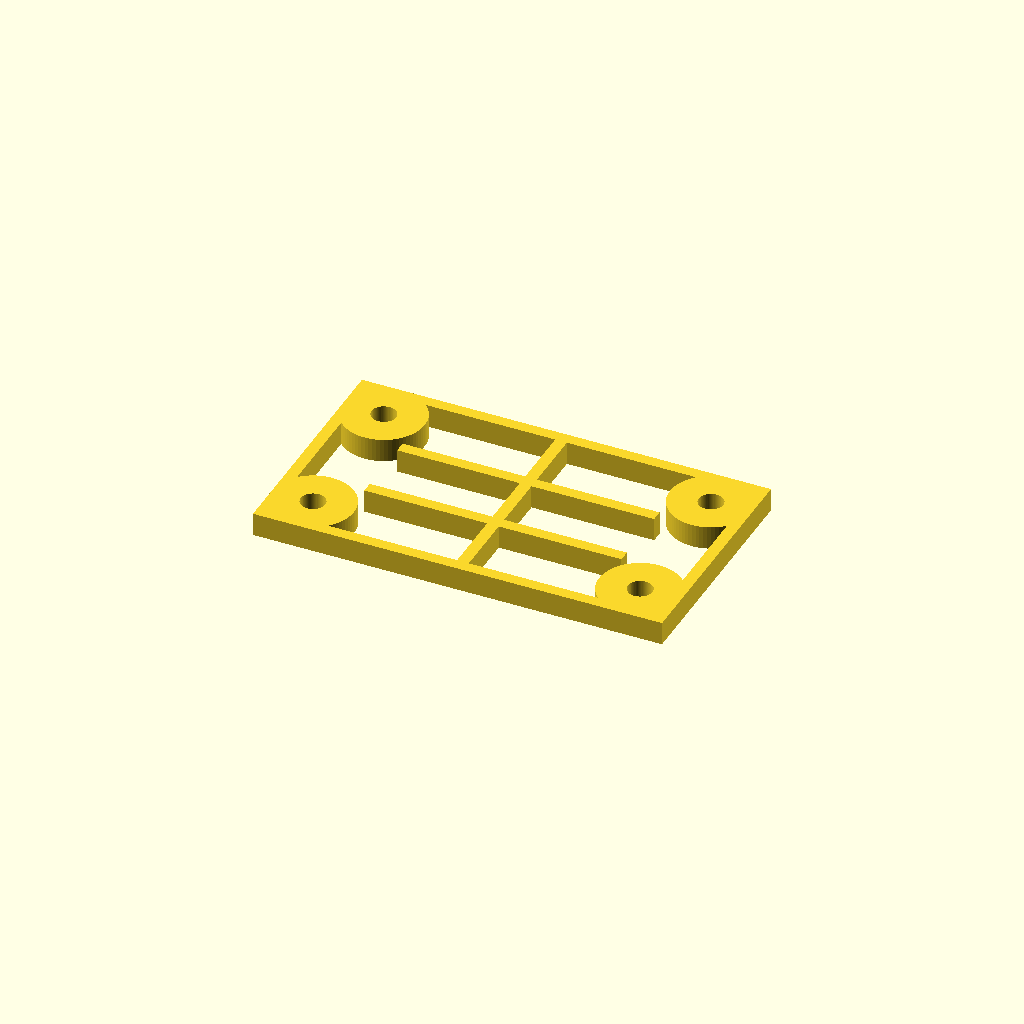
Cell 1: rendered with the file's own defaults.
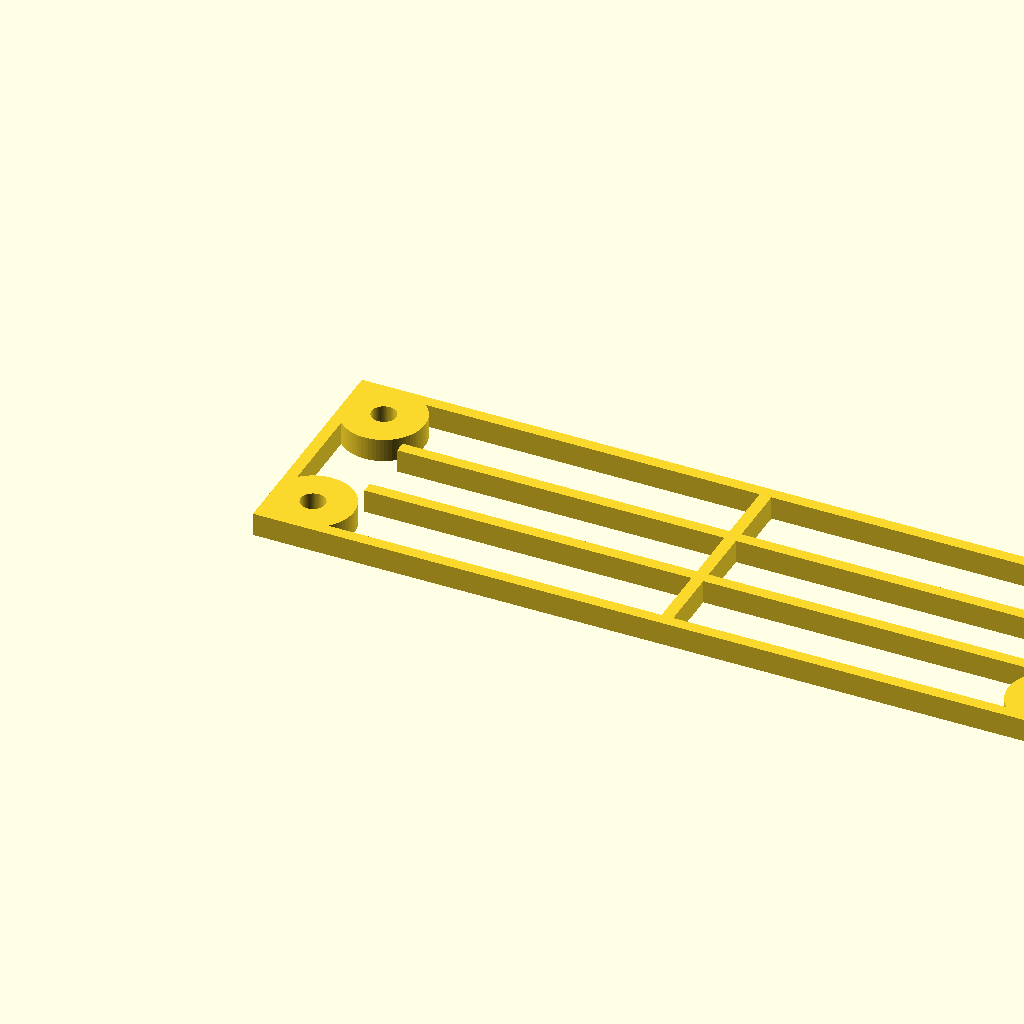
Cell 2: the same model with plate_l = 140.
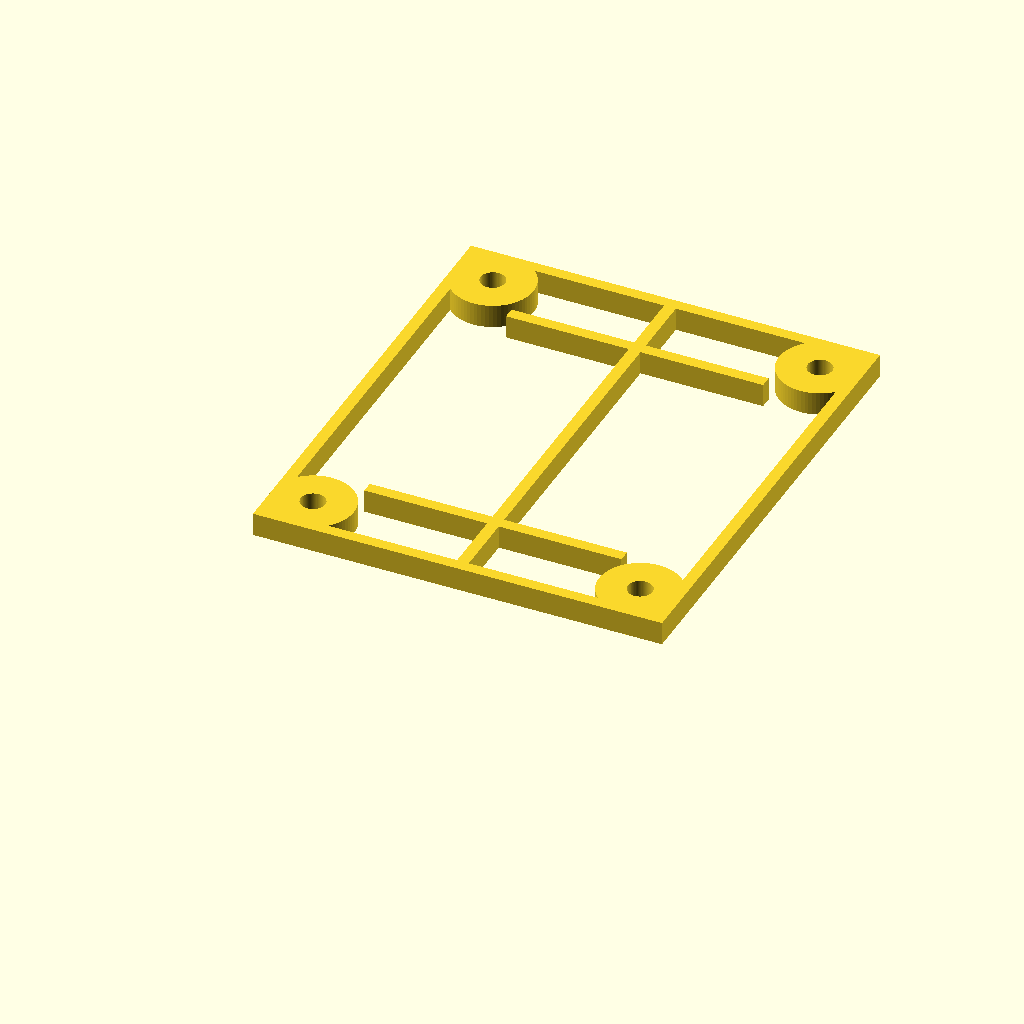
Cell 3: plate_w = 80 (everything else at default).
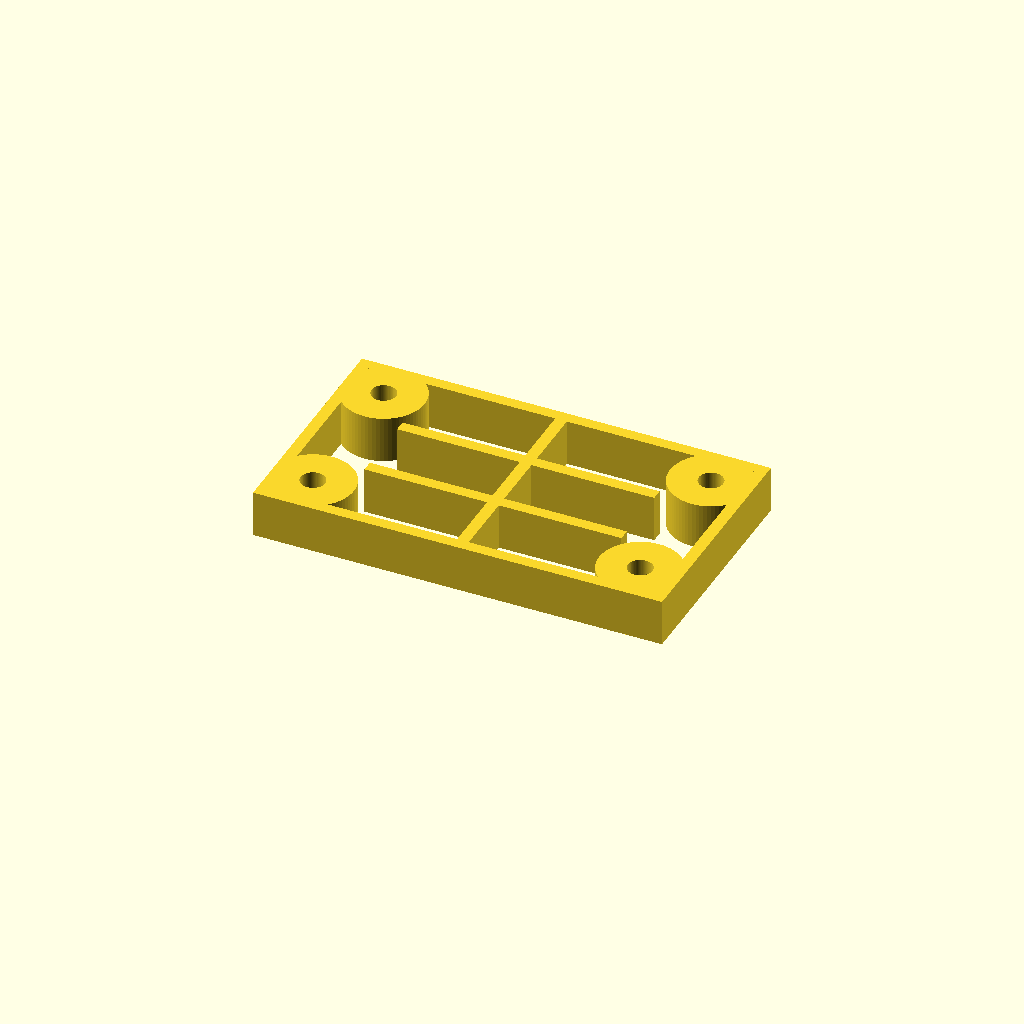
Cell 4: plate_t = 8 (everything else at default).
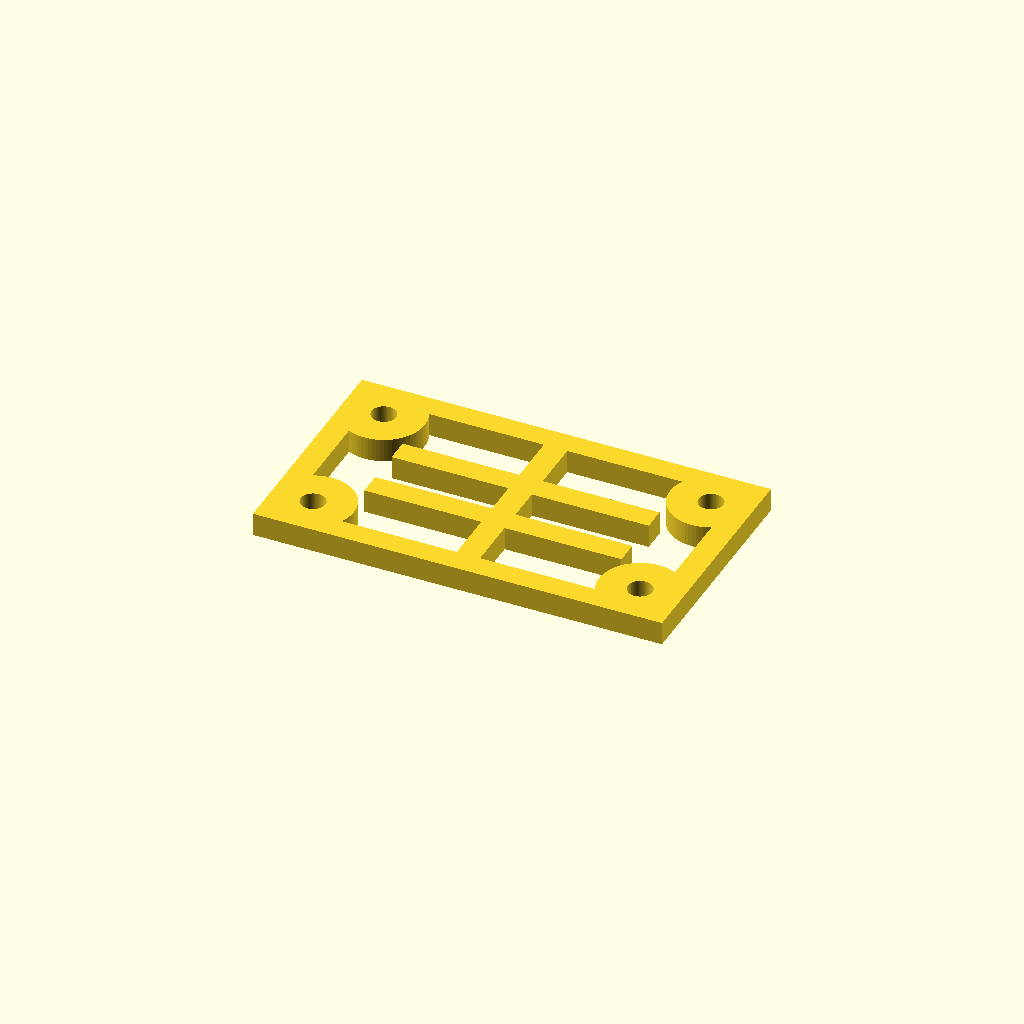
Cell 5: min_wall = 4 (everything else at default).
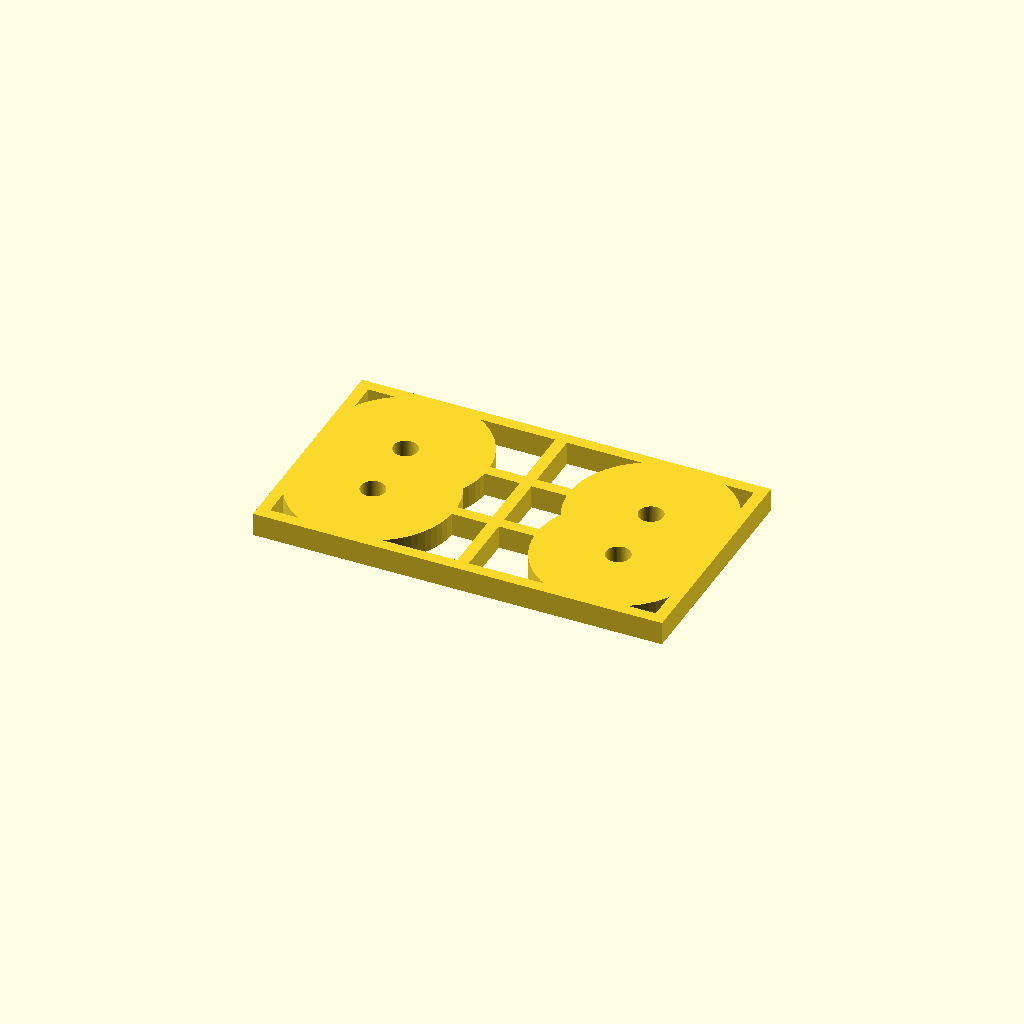
Cell 6: the same model with pad_r = 14.
All cells are drawn from one camera (rotation 55°, 0°, 25°, orthographic, colour scheme Cornfield), so only the parameter changes between them.
Source of the model, results/codex-gpt-5.4-xhigh/artifacts/vented_plate_seed1_blind.scad:
$fn = 72;

plate_l = 70;
plate_w = 40;
plate_t = 4;

min_wall = 2;
frame_w = min_wall;
rib_w = min_wall;
spine_w = min_wall;

pad_r = 7;
mount_hole_d = 4.2;

rib_x = 13;
rib_len = plate_l - 2 * rib_x;
lower_rib_y = 13;
upper_rib_y = plate_w - lower_rib_y - rib_w;

mount_centers = [
    [pad_r, pad_r],
    [plate_l - pad_r, pad_r],
    [pad_r, plate_w - pad_r],
    [plate_l - pad_r, plate_w - pad_r]
];

module plate_profile() {
    difference() {
        union() {
            difference() {
                square([plate_l, plate_w]);
                translate([frame_w, frame_w])
                    square([plate_l - 2 * frame_w, plate_w - 2 * frame_w]);
            }

            for (p = mount_centers)
                translate(p)
                    circle(r = pad_r);

            translate([(plate_l - spine_w) / 2, frame_w])
                square([spine_w, plate_w - 2 * frame_w]);

            translate([rib_x, lower_rib_y])
                square([rib_len, rib_w]);

            translate([rib_x, upper_rib_y])
                square([rib_len, rib_w]);
        }

        for (p = mount_centers)
            translate(p)
                circle(d = mount_hole_d);
    }
}

linear_extrude(height = plate_t, convexity = 10)
    plate_profile();
Customizer parameters (derived from the source; name, type, default, range or options):
plate_l: number, default 70
plate_w: number, default 40
plate_t: number, default 4
min_wall: number, default 2
pad_r: number, default 7
mount_hole_d: number, default 4.2
rib_x: number, default 13
lower_rib_y: number, default 13
